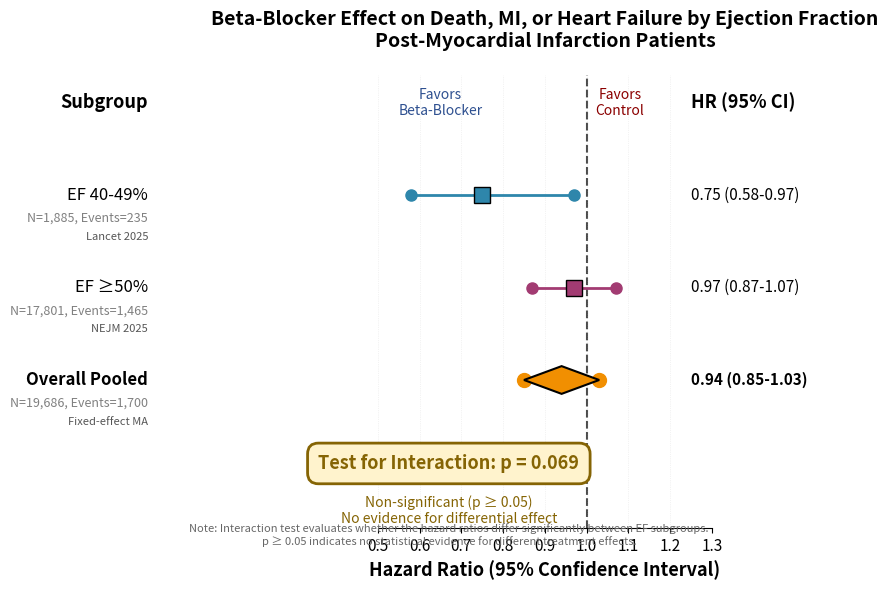

Source code (Python):
#!/usr/bin/env python3
"""
Figure 1: Forest Plot showing Beta-Blocker Effects by EF Range
with Test for Interaction
"""

import matplotlib.pyplot as plt
import matplotlib.patches as mpatches
import numpy as np

# Data from verified sources
data = {
    'subgroup': ['EF 40-49%', 'EF ≥50%', 'Overall Pooled'],
    'hr': [0.75, 0.97, 0.94],
    'ci_lower': [0.58, 0.87, 0.85],
    'ci_upper': [0.97, 1.07, 1.03],
    'n_patients': [1885, 17801, 19686],
    'n_events': [235, 1465, 1700],
    'events_bb': [106, 717, 823],
    'events_ctrl': [129, 748, 877],
    'source': ['Lancet 2025', 'NEJM 2025', 'Fixed-effect MA']
}

# Create figure
fig, ax = plt.subplots(figsize=(12, 6))

# Y positions (reversed so EF 40-49% is at top)
y_positions = [2, 1, 0]
colors = ['#2E86AB', '#A23B72', '#F18F01']

# Plot confidence intervals and point estimates
for i, y_pos in enumerate(y_positions):
    # Confidence interval line
    ax.plot([data['ci_lower'][i], data['ci_upper'][i]],
            [y_pos, y_pos],
            'o-',
            linewidth=2.5 if i == 2 else 2,
            markersize=10 if i == 2 else 8,
            color=colors[i],
            solid_capstyle='round',
            zorder=3)

    # Diamond for pooled estimate
    if i == 2:
        diamond_width = (data['ci_upper'][i] - data['ci_lower'][i]) / 2
        diamond_height = 0.15
        diamond = mpatches.Polygon([
            [data['hr'][i] - diamond_width, y_pos],
            [data['hr'][i], y_pos + diamond_height],
            [data['hr'][i] + diamond_width, y_pos],
            [data['hr'][i], y_pos - diamond_height]
        ], closed=True, facecolor=colors[i], edgecolor='black', linewidth=1.5, zorder=4)
        ax.add_patch(diamond)
    else:
        # Square markers for subgroups
        ax.plot(data['hr'][i], y_pos, 's',
                markersize=12,
                color=colors[i],
                markeredgecolor='black',
                markeredgewidth=1,
                zorder=4)

# Vertical line at HR = 1.0 (no effect)
ax.axvline(x=1.0, color='black', linestyle='--', linewidth=1.5, alpha=0.7, zorder=1)

# Add text annotations on left side
for i, y_pos in enumerate(y_positions):
    # Subgroup name
    ax.text(-0.05, y_pos, data['subgroup'][i],
            fontsize=12, fontweight='bold' if i == 2 else 'normal',
            ha='right', va='center')

    # Sample size and events
    ax.text(-0.05, y_pos - 0.25,
            f"N={data['n_patients'][i]:,}, Events={data['n_events'][i]:,}",
            fontsize=9, ha='right', va='center', style='italic', color='gray')

    # Source
    ax.text(-0.05, y_pos - 0.45,
            data['source'][i],
            fontsize=8, ha='right', va='center', color='#555555')

# Add text annotations on right side (HR and CI)
for i, y_pos in enumerate(y_positions):
    ax.text(1.25, y_pos,
            f"{data['hr'][i]:.2f} ({data['ci_lower'][i]:.2f}-{data['ci_upper'][i]:.2f})",
            fontsize=11, fontweight='bold' if i == 2 else 'normal',
            ha='left', va='center')

# Add headers
ax.text(-0.05, 3.0, 'Subgroup', fontsize=13, fontweight='bold', ha='right', va='center')
ax.text(0.65, 3.0, 'Favors\nBeta-Blocker', fontsize=10, ha='center', va='center', color='#2E5090')
ax.text(1.08, 3.0, 'Favors\nControl', fontsize=10, ha='center', va='center', color='#8B0000')
ax.text(1.25, 3.0, 'HR (95% CI)', fontsize=13, fontweight='bold', ha='left', va='center')

# Add interaction test result in box
interaction_text = "Test for Interaction: p = 0.069"
interpretation_text = "Non-significant (p ≥ 0.05)\nNo evidence for differential effect"

# Box for interaction test
box_props = dict(boxstyle='round,pad=0.6', facecolor='#FFF3CD',
                 edgecolor='#856404', linewidth=2)
ax.text(0.67, -0.8, interaction_text,
        fontsize=13, fontweight='bold',
        bbox=box_props, ha='center', va='top',
        color='#856404')

ax.text(0.67, -1.25, interpretation_text,
        fontsize=10, ha='center', va='top',
        style='italic', color='#856404')

# Styling
ax.set_xlim(0.5, 1.3)
ax.set_ylim(-1.6, 3.3)
ax.set_xlabel('Hazard Ratio (95% Confidence Interval)', fontsize=13, fontweight='bold')
ax.set_title('Beta-Blocker Effect on Death, MI, or Heart Failure by Ejection Fraction\n' +
             'Post-Myocardial Infarction Patients',
             fontsize=14, fontweight='bold', pad=20)

# Remove y-axis
ax.set_yticks([])
ax.spines['left'].set_visible(False)
ax.spines['right'].set_visible(False)
ax.spines['top'].set_visible(False)

# X-axis ticks
ax.set_xticks([0.5, 0.6, 0.7, 0.8, 0.9, 1.0, 1.1, 1.2, 1.3])
ax.set_xticklabels(['0.5', '0.6', '0.7', '0.8', '0.9', '1.0', '1.1', '1.2', '1.3'])
ax.tick_params(axis='x', labelsize=11)

# Add grid
ax.grid(axis='x', alpha=0.3, linestyle=':', linewidth=0.5, zorder=0)

# Add note at bottom
note = ("Note: Interaction test evaluates whether the hazard ratios differ significantly between EF subgroups.\n" +
        "p ≥ 0.05 indicates no statistical evidence for different treatment effects.")
ax.text(0.67, -1.55, note,
        fontsize=8, ha='center', va='top', style='italic',
        color='#666666', wrap=True)

plt.tight_layout()

# Save figure
plt.savefig('Figure1_ForestPlot.pdf', dpi=300, bbox_inches='tight')
plt.savefig('Figure1_ForestPlot.png', dpi=300, bbox_inches='tight')

print("✓ Figure 1 created successfully!")
print("  - Figure1_ForestPlot.pdf")
print("  - Figure1_ForestPlot.png")
print("\nKey findings displayed:")
print("  • EF 40-49%: HR 0.75 (0.58-0.97)")
print("  • EF ≥50%: HR 0.97 (0.87-1.07)")
print("  • Overall: HR 0.94 (0.85-1.03)")
print("  • Interaction test: p = 0.069 (NON-SIGNIFICANT)")
